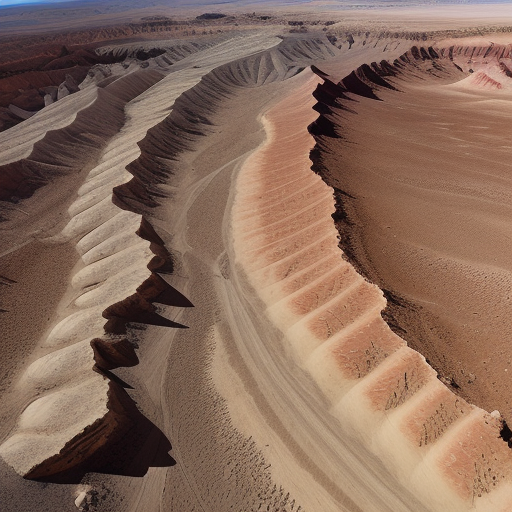
Generation parameters embedded in this image by AUTOMATIC1111 Stable Diffusion web UI or a fork of it (Forge, ...) (PNG 'parameters' text chunk):
Top-down vertical satellite view, rocky terrain, desert land, barren land, vertical top down perspective
Negative prompt: circle
Steps: 20, Sampler: Euler a, CFG scale: 7, Seed: 2151881197, Size: 512x512, Model hash: d7fc69397d, Model: realisticVisionV50_v50VAE, Version: v1.5.1